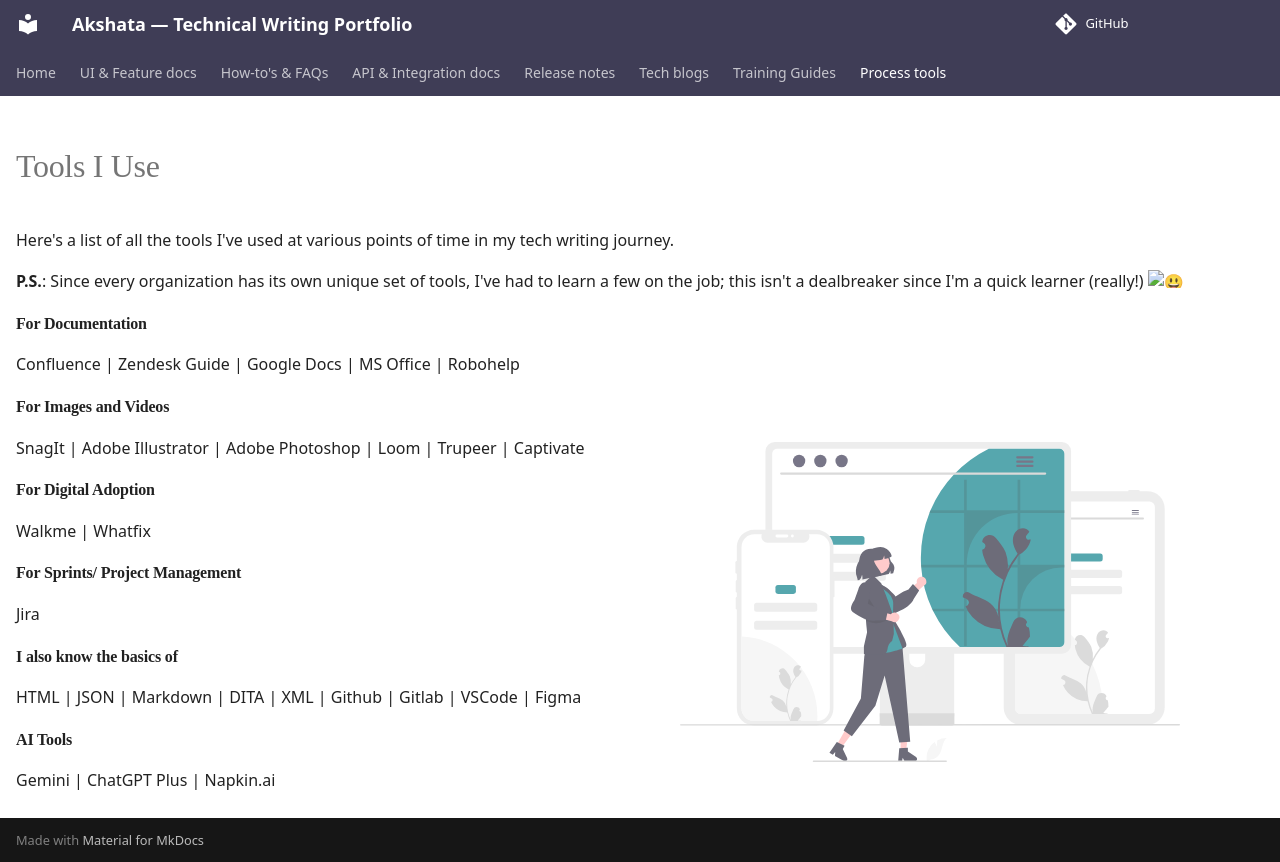

repository: Akshata-u/tw-portfolio · page: process-tools/index.html · generator: mkdocs

---
title: "Tools I Use"
hide:
  - navigation   # hides LEFT sidebar
  - toc          # hides RIGHT ToC panel
class: is-landing
class: cornered
---

Here's a list of all the tools I've used at various points of time in my tech writing journey.

**P.S.**: Since every organization has its own unique set of tools, I've had to learn a few on the job; this isn't a dealbreaker since I'm a quick learner (really!) :smiley:

#### For Documentation

Confluence | Zendesk Guide | Google Docs | MS Office | Robohelp

#### For Images and Videos

SnagIt | Adobe Illustrator | Adobe Photoshop | Loom | Trupeer | Captivate

#### For Digital Adoption

Walkme | Whatfix

#### For Sprints/ Project Management

Jira

#### I also know the basics of

HTML | JSON | Markdown | DITA | XML | Github | Gitlab | VSCode | Figma

#### AI Tools

Gemini | ChatGPT Plus | Napkin.ai

<img class="corner-art"
     src="../assets/tools.svg"
     alt=""
     style="--corner-w: 500px; --corner-pad: 240px;">
